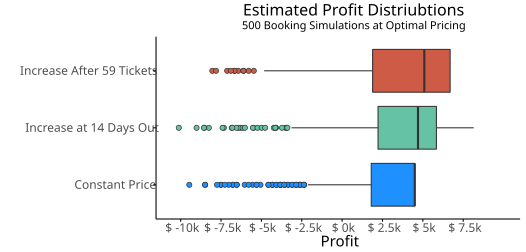

Values plotted in this chart, from the file beside it:
, Constant Price, Increase After 59 Tickets, Increase at 14 Days Out
0, 4500, 6690, 5450
1, 4500, 6690, 6085
2, 2785, 4450, 4300
3, 4500, 3490, 4970
4, 4500, 5410, 5750
5, 3765, 5410, 5325
6, -1870, -990, -960
7, 4500, 6690, 6050
8, 4500, 6690, 6350
9, 4500, 4770, 3500
10, -2360, -350, -885
11, 4500, 6690, 7175
12, 4500, 6690, 3950
13, 4500, 6370, 6200
14, -1380, -670, -1590
15, -4320, -3550, -4230
16, 3520, 3810, 4725
17, 4500, 6690, 5750
18, 3765, 3490, 3380
19, -2115, -3870, -1625
20, 3275, 2210, 4275
21, 4500, 6690, 4700
22, 4500, 6690, 6405
23, 4500, 6690, 5900
24, 4500, 6690, 5450
25, 4500, 5090, 3825
26, 4500, 6690, 3650
27, 4500, 6690, 4925
28, 2050, 4130, 2760
29, 4500, 6690, 6705
30, -2115, -1630, -2165
31, 4500, 6690, 3950
32, -1625, -1310, -1795
33, 4500, 6690, 6800
34, -3830, -3230, -2475
35, -8485, -8040, -8255
36, -4565, -2270, -3480
37, 4500, 4770, 4890
38, 4500, 6690, 7475
39, 1070, 1890, 700
40, 4500, 3490, 5000
41, 4500, 6050, 5585
42, -2605, -1630, -2325
43, 4500, 6690, 6050
44, 4500, 6690, 6050
45, 1315, 2850, 2770
46, 4010, 2850, 4425
47, 4500, 6690, 5675
48, -4320, -2270, -3470
49, 825, 1890, 3015
50, 4500, 6690, 3725
51, 4500, 6690, 6725
52, 4500, 6690, 5075
53, 4500, 6690, 4925
54, 4255, 4130, 4260
55, 4500, 3170, 4280
56, 2050, 1890, 1360
57, 90, 1570, 2085
58, 1805, 2850, 1735
59, 4500, 6690, 6425
... 440 more rows
